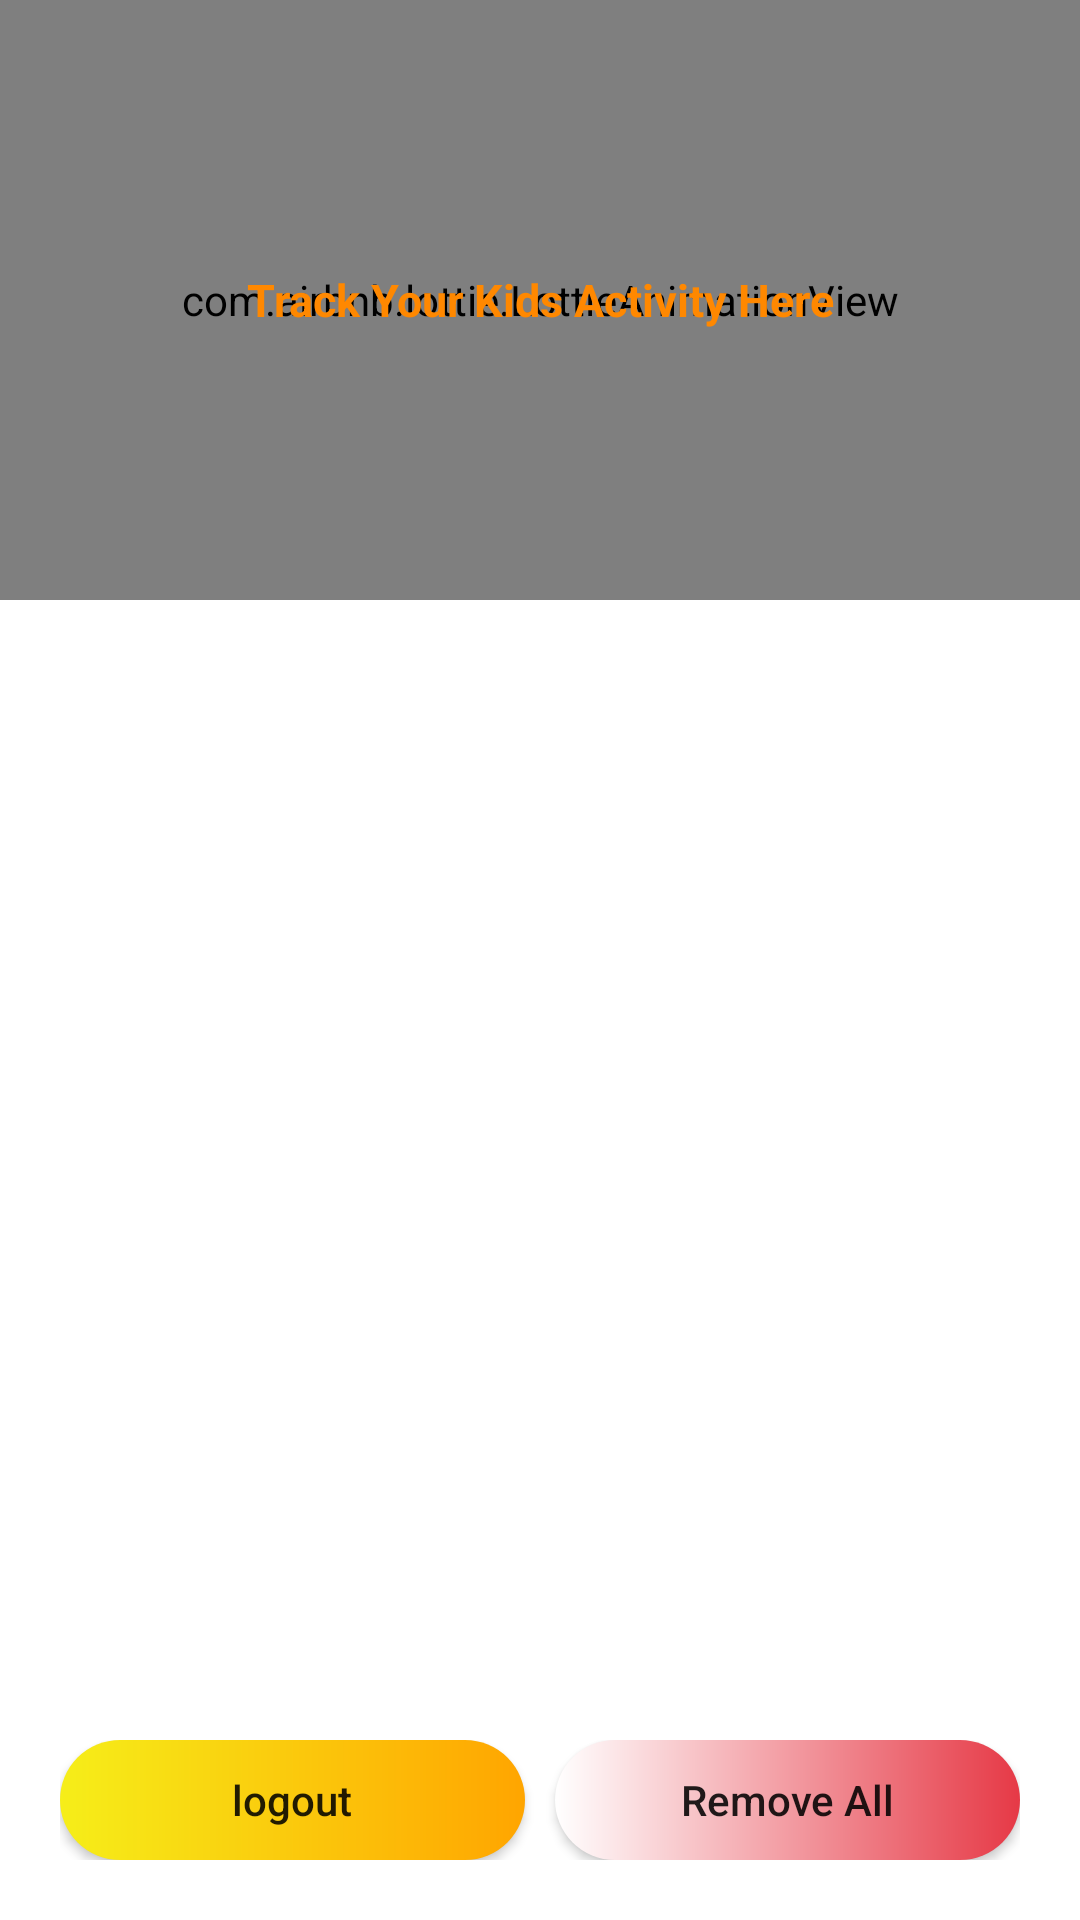

Layout XML and referenced resources for this Android screen:
<!-- AndroidManifest.xml: application theme Theme.Login -->
<!-- res/layout/activity_guardian_dashboard.xml -->
<?xml version="1.0" encoding="utf-8"?>
<RelativeLayout xmlns:android="http://schemas.android.com/apk/res/android"
    xmlns:app="http://schemas.android.com/apk/res-auto"
    xmlns:tools="http://schemas.android.com/tools"
    android:layout_width="match_parent"
    android:layout_height="match_parent"
    tools:context=".GuardianDashboard">


    <FrameLayout
        android:id="@+id/fl_anim"
        android:layout_width="match_parent"
        android:layout_height="wrap_content"
        android:layout_marginBottom="20dp">

        <com.airbnb.lottie.LottieAnimationView
            android:layout_width="match_parent"
            android:layout_height="200dp"
            app:lottie_autoPlay="true"
            app:lottie_loop="true"
            app:lottie_rawRes="@raw/guard_dash" />

        <TextView
            android:layout_width="match_parent"
            android:layout_height="wrap_content"
            android:layout_gravity="center"
            android:gravity="center"
            android:text="@string/track_your_kids_activity_here"
            android:textColor="@android:color/holo_orange_dark"
            android:textSize="15sp"
            android:textStyle="bold" />

    </FrameLayout>


    <androidx.recyclerview.widget.RecyclerView
        android:id="@+id/rv_details"
        android:layout_width="match_parent"
        android:layout_height="match_parent"
        android:layout_below="@id/fl_anim"
        android:layout_marginHorizontal="20dp"
        android:layout_marginBottom="50dp"
        tools:itemCount="5"
        tools:listitem="@layout/layout_parcels" />

    <LinearLayout
        android:layout_width="match_parent"
        android:layout_height="wrap_content"
        android:layout_alignParentBottom="true"
        android:layout_margin="20dp"
        android:orientation="horizontal">

        <Button
            android:id="@+id/btn_logout"
            android:layout_width="match_parent"
            android:layout_height="wrap_content"
            android:layout_weight="1"
            android:layout_marginEnd="5dp"
            android:background="@drawable/custom_button"
            android:minHeight="40dp"
            android:textAllCaps="false"
            android:text="@string/logout" />

        <Button
            android:id="@+id/btn_delete"
            android:layout_width="match_parent"
            android:layout_height="wrap_content"
            android:layout_weight="1"
            android:layout_marginStart="5dp"
            android:background="@drawable/custom_delete"
            android:textAllCaps="false"
            android:minHeight="40dp"
            android:text="@string/remove_all" />
    </LinearLayout>


</RelativeLayout>
<!-- res/layout/layout_parcels.xml (included above) -->
<?xml version="1.0" encoding="utf-8"?>
<androidx.cardview.widget.CardView xmlns:android="http://schemas.android.com/apk/res/android"
    xmlns:app="http://schemas.android.com/apk/res-auto"
    xmlns:tools="http://schemas.android.com/tools"
    android:layout_width="match_parent"
    android:layout_height="wrap_content"
    android:layout_marginVertical="10dp"
    app:cardCornerRadius="5dp"
    app:cardElevation="5dp">

    <LinearLayout
        android:layout_width="match_parent"
        android:layout_height="wrap_content"
        android:layout_margin="20dp"
        android:layout_weight="1"
        android:orientation="vertical">

        <RelativeLayout
            android:id="@+id/rl_details"
            android:layout_width="match_parent"
            android:layout_height="wrap_content"
            android:layout_marginVertical="10dp"
            tools:ignore="UselessParent">

            <TextView
                android:id="@+id/tv_name"
                android:layout_width="wrap_content"
                android:layout_height="wrap_content"
                android:layout_marginHorizontal="10dp"
                android:layout_marginTop="10dp"
                android:text="Email"
                android:textStyle="bold" />

            <TextView
                android:id="@+id/tvv_name"
                android:layout_width="wrap_content"
                android:layout_height="wrap_content"
                android:layout_alignParentEnd="true"
                android:layout_marginHorizontal="10dp"
                android:layout_marginTop="10dp"
                android:layout_toEndOf="@id/tv_name"
                android:gravity="end"
                android:text="@string/none"
                android:textColor="@color/yellow" />

            <TextView
                android:id="@+id/tv_screen"
                android:layout_width="wrap_content"
                android:layout_height="wrap_content"
                android:layout_below="@+id/tvv_name"
                android:layout_marginHorizontal="10dp"
                android:layout_marginTop="10dp"
                android:text="Screen Name"
                android:textStyle="bold" />

            <TextView
                android:id="@+id/tvv_screen"
                android:layout_width="wrap_content"
                android:layout_height="wrap_content"
                android:layout_below="@id/tvv_name"
                android:layout_alignParentEnd="true"
                android:layout_marginHorizontal="10dp"
                android:layout_marginTop="10dp"
                android:gravity="end"
                android:text="@string/none" />

            <TextView
                android:id="@+id/tv_time_spend"
                android:layout_width="wrap_content"
                android:layout_height="wrap_content"
                android:layout_below="@+id/tvv_screen"
                android:layout_marginHorizontal="10dp"
                android:layout_marginTop="10dp"
                android:text="Time Spend"
                android:textStyle="bold" />

            <TextView
                android:id="@+id/tvv_time_spend"
                android:layout_width="wrap_content"
                android:layout_height="wrap_content"
                android:layout_below="@id/tvv_screen"
                android:layout_alignParentEnd="true"
                android:layout_marginHorizontal="10dp"
                android:layout_marginTop="10dp"
                android:gravity="end"
                android:text="@string/none" />
            
        </RelativeLayout>

        <Button
            android:id="@+id/btn_remove"
            android:layout_width="wrap_content"
            android:layout_height="wrap_content"
            android:layout_gravity="end"
            android:text="@string/remove"
            android:textAllCaps="false" />
    </LinearLayout>
</androidx.cardview.widget.CardView>
<!-- resources referenced by this layout -->
<resources>
  <color name="yellow">#FFFAD02C</color>
  <!-- drawable custom_button (drawable) -->
  <?xml version="1.0" encoding="utf-8"?>
  <shape xmlns:android="http://schemas.android.com/apk/res/android" >
  
      <solid android:color="#FFFFFF" />
  
      <gradient
          android:type="linear"
          android:angle="0"
          android:startColor="#f6ee19"
          android:endColor="#FFA500" />
      <corners
          android:radius="50dp"
          />
  
  </shape>
  <!-- drawable custom_delete (drawable) -->
  <?xml version="1.0" encoding="utf-8"?>
  <shape xmlns:android="http://schemas.android.com/apk/res/android" >
  
      <solid android:color="#FFFFFF" />
  
      <gradient
          android:type="linear"
          android:angle="0"
          android:startColor="#FFFFFF"
          android:endColor="#e63946" />
      <corners
          android:radius="50dp"
          />
  
  </shape>
  <string name="logout">logout</string>
  <string name="none">None</string>
  <string name="remove">Remove</string>
  <string name="remove_all">Remove All</string>
  <string name="track_your_kids_activity_here">Track Your Kids Activity Here</string>
  <style name="Theme.Login" parent="Theme.MaterialComponents.DayNight.NoActionBar">
          
          <item name="colorPrimary">@android:color/holo_orange_dark</item>
          <item name="colorPrimaryVariant">@android:color/holo_orange_dark</item>
          <item name="colorOnPrimary">@color/white</item>
          
          <item name="colorSecondary">@color/yellow</item>
          <item name="colorSecondaryVariant">@color/yellow</item>
          <item name="colorOnSecondary">@color/black</item>
          
          <item name="android:statusBarColor">?attr/colorPrimaryVariant</item>
          
      </style>
  <color name="white">#FFFFFFFF</color>
  <color name="black">#FF000000</color>
</resources>
